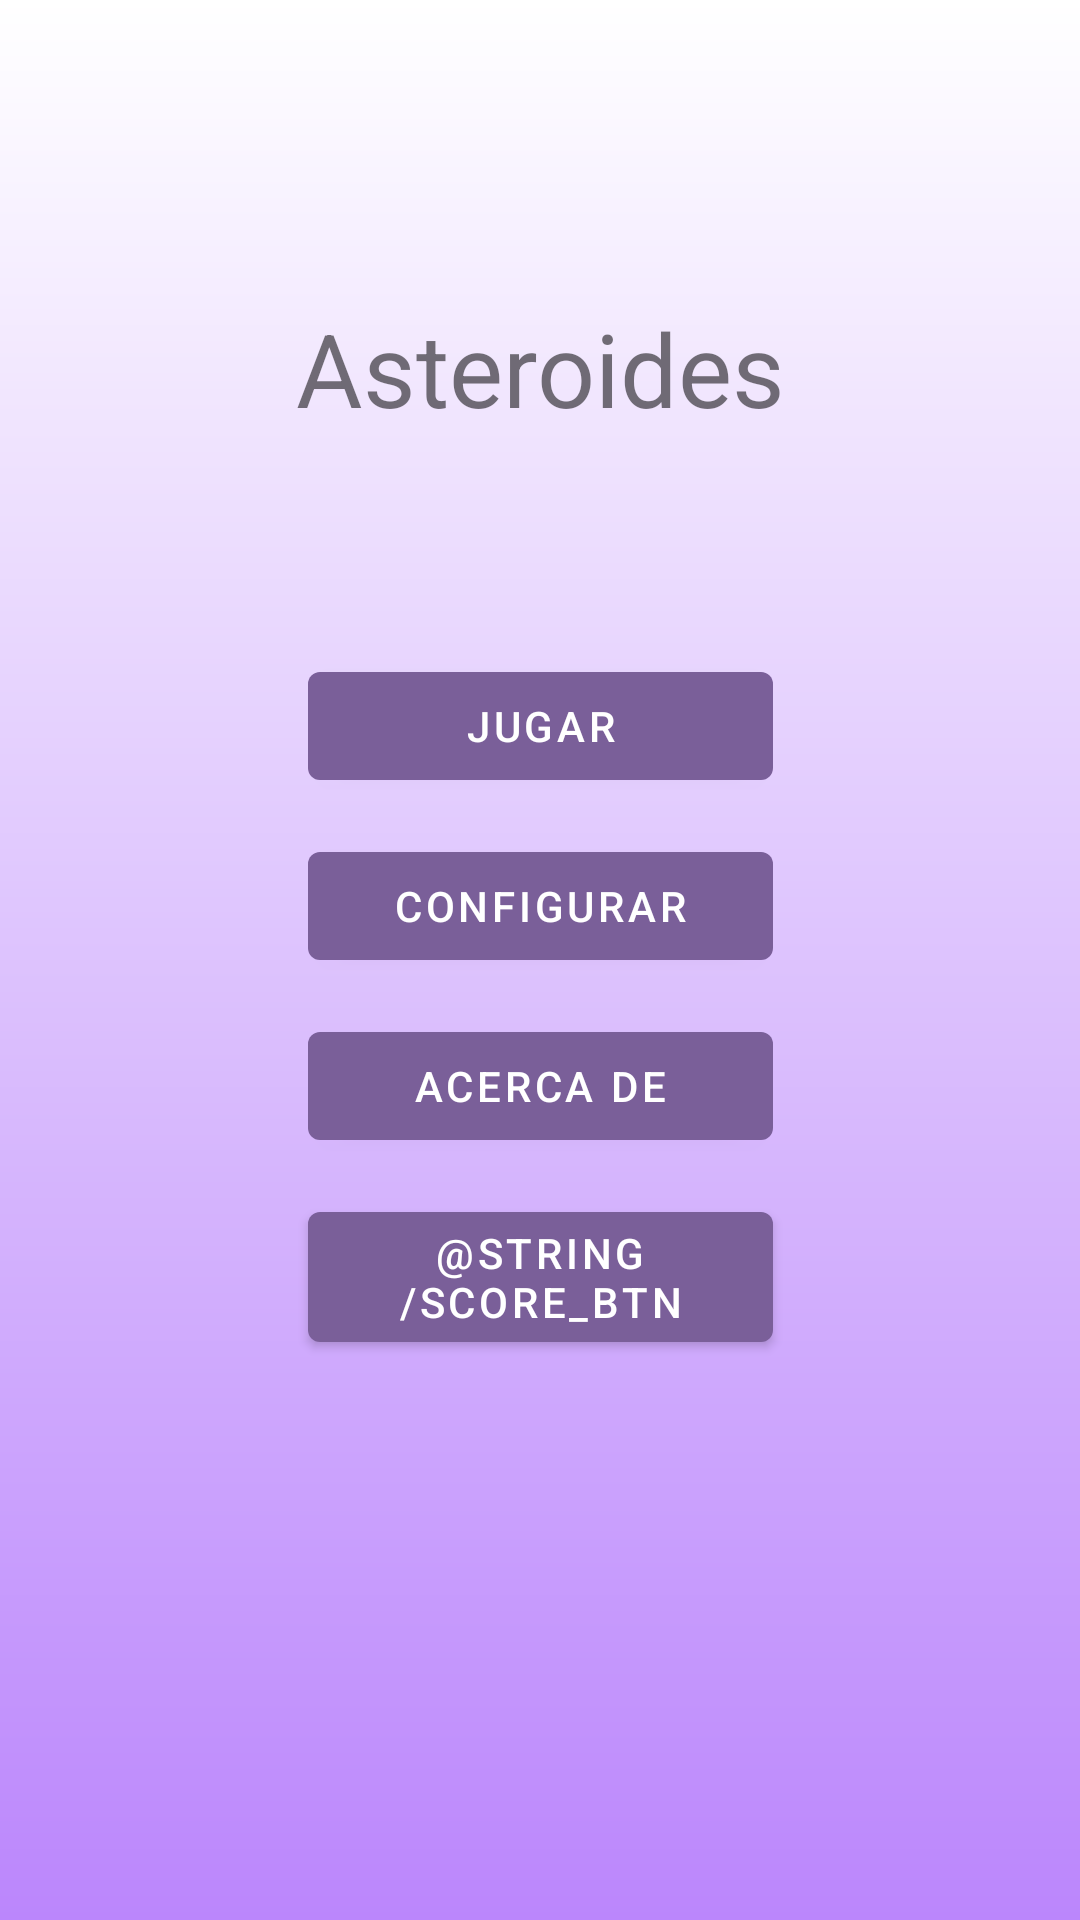

This screen was rendered from an Android layout file. Write that file and the resources it references.
<!-- AndroidManifest.xml: application theme Theme.Asteroides -->
<!-- res/layout/activity_main.xml -->
<?xml version="1.0" encoding="utf-8"?>
<androidx.constraintlayout.widget.ConstraintLayout
        xmlns:android="http://schemas.android.com/apk/res/android"
        xmlns:tools="http://schemas.android.com/tools"
        xmlns:app="http://schemas.android.com/apk/res-auto"
        android:layout_width="match_parent"
        android:layout_height="match_parent"
        android:background="@drawable/gradient"
        tools:context=".MainActivity">
    <TextView
            android:text="@string/app_name"
            android:layout_width="wrap_content"
            android:layout_height="50dp" android:id="@+id/textView"
            android:textSize="34sp" app:layout_constraintEnd_toEndOf="parent"
            app:layout_constraintStart_toStartOf="parent" android:textAlignment="center"
            app:layout_constraintTop_toTopOf="parent" android:layout_marginTop="100dp"
            app:layout_constraintHorizontal_bias="0.5"/>
    <Button
            android:text="@string/start_btn"
            android:layout_width="155dp"
            android:layout_height="wrap_content" android:id="@+id/StartButton"
            app:layout_constraintEnd_toEndOf="parent" app:layout_constraintStart_toStartOf="parent"
            app:layout_constraintTop_toBottomOf="@+id/textView" android:layout_marginTop="68dp"
            app:layout_constraintHorizontal_bias="0.501"/>
    <Button
            android:text="@string/config_btn"
            android:layout_width="155dp"
            android:layout_height="wrap_content" android:id="@+id/ConfigButton"
            app:layout_constraintTop_toBottomOf="@+id/StartButton" app:layout_constraintStart_toStartOf="parent"
            app:layout_constraintEnd_toEndOf="parent" android:layout_marginTop="12dp"
            app:layout_constraintHorizontal_bias="0.501"/>
    <Button
            android:text="@string/about_btn"
            android:layout_width="155dp"
            android:layout_height="wrap_content" android:id="@+id/AboutButton"
            app:layout_constraintEnd_toEndOf="parent" app:layout_constraintStart_toStartOf="parent"
            app:layout_constraintTop_toBottomOf="@+id/ConfigButton" android:layout_marginTop="12dp"
            app:layout_constraintHorizontal_bias="0.501"/>
    <Button
            android:text="@string/score_btn"
            android:layout_width="155dp"
            android:layout_height="wrap_content" android:id="@+id/QuitButton"
            app:layout_constraintTop_toBottomOf="@+id/AboutButton" app:layout_constraintEnd_toEndOf="parent"
            app:layout_constraintStart_toStartOf="parent" android:layout_marginTop="12dp"
            app:layout_constraintHorizontal_bias="0.501"/>
</androidx.constraintlayout.widget.ConstraintLayout>
<!-- resources referenced by this layout -->
<resources>
  <!-- drawable gradient (drawable) -->
  <?xml version="1.0" encoding="utf-8"?>
  <shape xmlns:android="http://schemas.android.com/apk/res/android">
      <gradient
      android:startColor="#FFFFFF"
      android:endColor="#FFBB86FC"
      android:angle="270"/>
  </shape>
  <string name="about_btn">Acerca de</string>
  <string name="app_name">Asteroides</string>
  <string name="config_btn">Configurar</string>
  <string name="start_btn">Jugar</string>
  <style name="Theme.Asteroides" parent="Theme.MaterialComponents.DayNight.DarkActionBar">
          
          <item name="colorPrimary">@color/primaryColor</item>
          <item name="colorPrimaryVariant">@color/primaryLightColor</item>
          <item name="colorOnPrimary">@color/primaryTextColor</item>
          
          <item name="colorSecondary">@color/teal_200</item>
          <item name="colorSecondaryVariant">@color/teal_700</item>
          <item name="colorOnSecondary">@color/black</item>
          
          <item name="android:statusBarColor" tools:targetApi="l">?attr/colorPrimaryVariant</item>
          
      </style>
  <color name="primaryColor">#7a5f99</color>
  <color name="primaryLightColor">#aa8dca</color>
  <color name="primaryTextColor">#ffffff</color>
  <color name="teal_200">#FF03DAC5</color>
  <color name="teal_700">#FF018786</color>
  <color name="black">#FF000000</color>
</resources>
